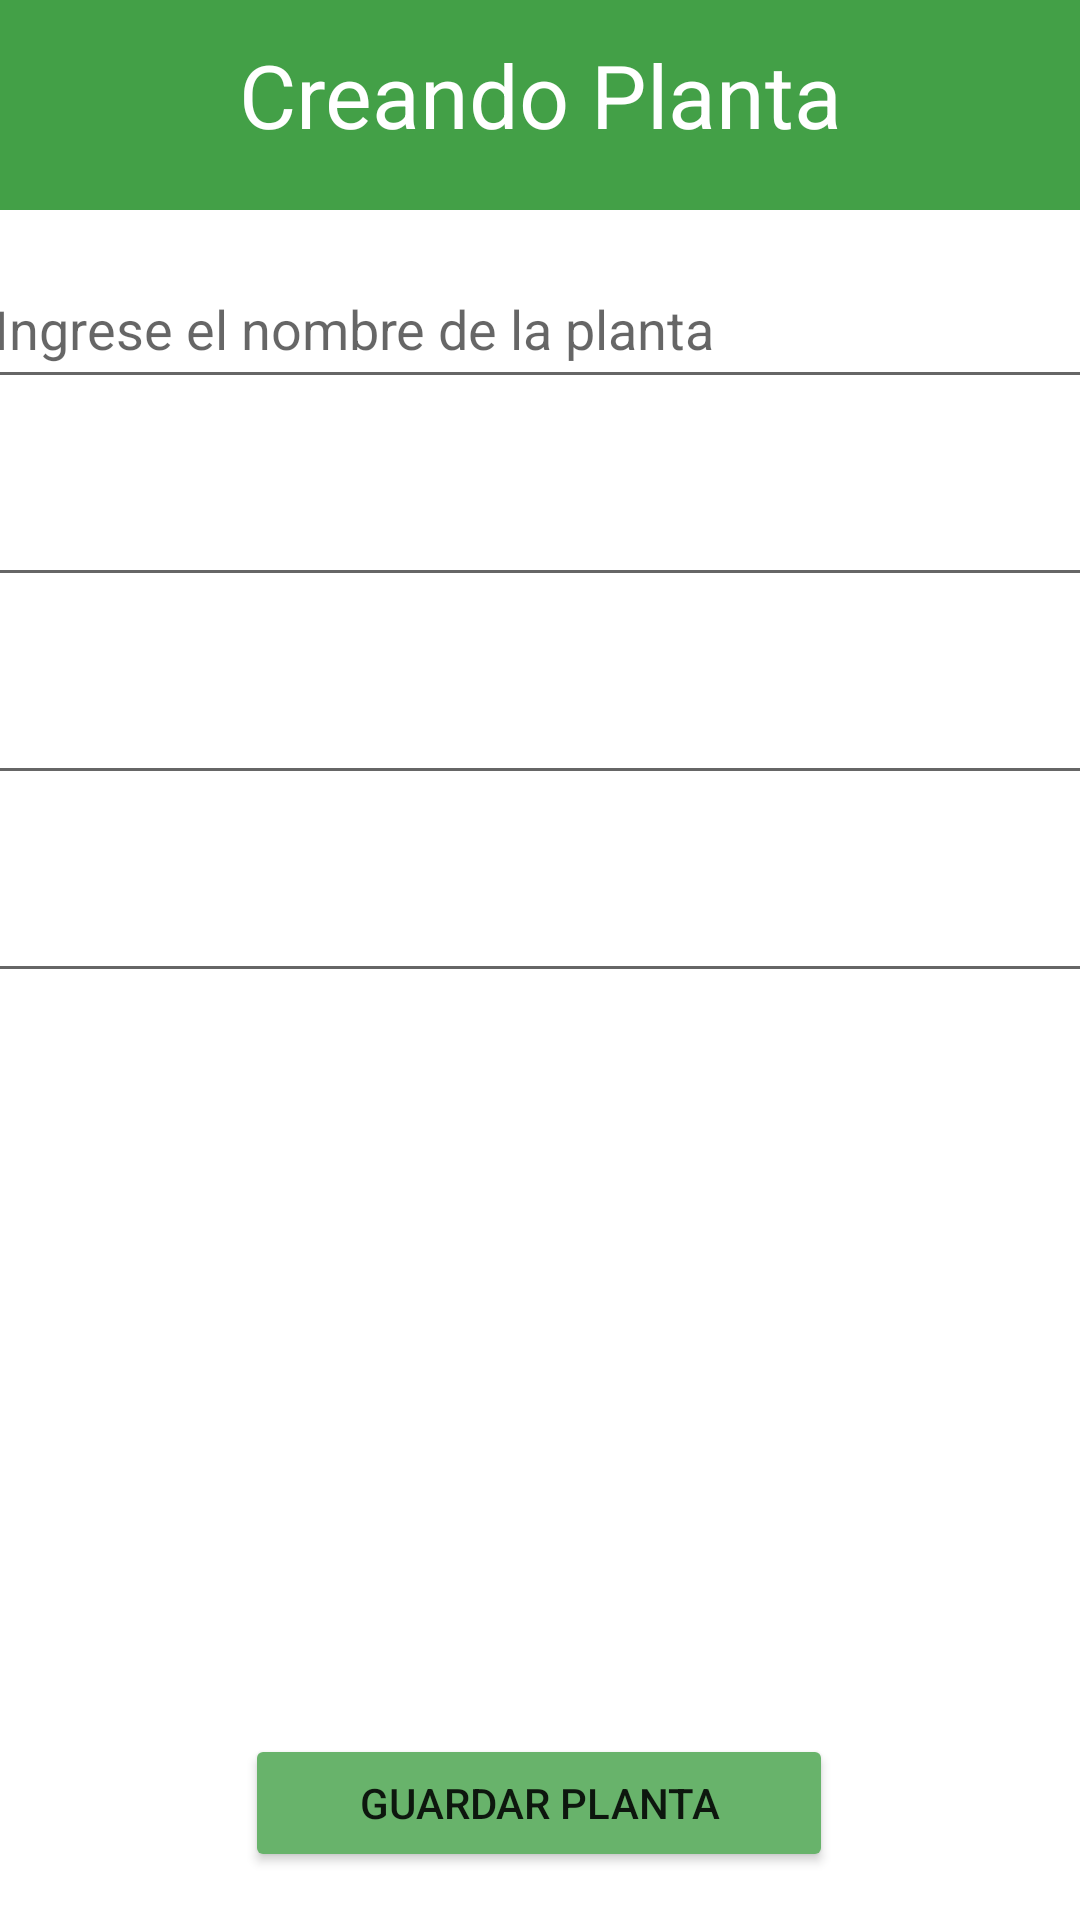

Reconstruct the res/layout file that produces this screen, plus the resources it refers to.
<!-- AndroidManifest.xml: application theme Theme.APPMOVILESFIX -->
<!-- res/layout/activity_add_plantita.xml -->
<?xml version="1.0" encoding="utf-8"?>
<androidx.constraintlayout.widget.ConstraintLayout xmlns:android="http://schemas.android.com/apk/res/android"
    xmlns:app="http://schemas.android.com/apk/res-auto"
    xmlns:tools="http://schemas.android.com/tools"
    android:layout_width="match_parent"
    android:layout_height="match_parent"
    android:orientation="vertical"
    android:padding="0mm"
    tools:context=".AddPlanta">

    <androidx.appcompat.widget.Toolbar
        android:id="@+id/toolbar3"
        android:layout_width="0dp"
        android:layout_height="70dp"
        android:background="@color/primary"
        android:minHeight="?attr/actionBarSize"
        android:theme="?attr/actionBarTheme"
        app:layout_constraintEnd_toEndOf="parent"
        app:layout_constraintStart_toStartOf="parent"
        app:layout_constraintTop_toTopOf="parent" />

    <EditText
        android:id="@+id/txtnombre"
        android:layout_width="371dp"
        android:layout_height="50dp"
        android:layout_marginTop="32dp"
        android:hint="@string/hintnombre"
        android:hintTextColor="#757575"
        app:layout_constraintEnd_toEndOf="parent"
        app:layout_constraintHorizontal_bias="0.6"
        app:layout_constraintStart_toStartOf="parent"
        app:layout_constraintTop_toBottomOf="@+id/textView"></EditText>

    <Button
        android:id="@+id/btnguardar"
        android:layout_width="196dp"
        android:layout_height="46dp"
        android:layout_marginTop="16dp"
        android:layout_marginBottom="16dp"
        android:backgroundTint="@color/primary_light"
        android:text="Guardar Planta"
        app:layout_constraintBottom_toBottomOf="parent"
        app:layout_constraintEnd_toEndOf="parent"
        app:layout_constraintHorizontal_bias="0.497"
        app:layout_constraintStart_toStartOf="parent"
        app:layout_constraintTop_toBottomOf="@+id/lst_plantas"
        app:layout_constraintVertical_bias="0.0"></Button>

    <TextView
        android:id="@+id/textView"
        android:layout_width="wrap_content"
        android:layout_height="wrap_content"
        android:layout_marginTop="12dp"
        android:text="Creando Planta"
        android:textAlignment="center"
        android:textColor="@color/white"
        android:textSize="5mm"
        app:layout_constraintEnd_toEndOf="parent"
        app:layout_constraintStart_toStartOf="parent"
        app:layout_constraintTop_toTopOf="parent" />

    <EditText
        android:id="@+id/fechaasignada"
        android:layout_width="371dp"
        android:layout_height="50dp"
        android:layout_marginTop="16dp"
        android:ems="10"
        android:inputType="date"
        app:layout_constraintEnd_toEndOf="parent"
        app:layout_constraintHorizontal_bias="0.54"
        app:layout_constraintStart_toStartOf="parent"
        app:layout_constraintTop_toBottomOf="@+id/txtnombre" />

    <EditText
        android:id="@+id/horaasignada"
        android:layout_width="371dp"
        android:layout_height="50dp"
        android:layout_marginTop="16dp"
        android:ems="10"
        android:inputType="date"
        app:layout_constraintEnd_toEndOf="parent"
        app:layout_constraintStart_toStartOf="parent"
        app:layout_constraintTop_toBottomOf="@+id/fechaasignada" />

    <EditText
        android:id="@+id/ultimoregado"
        android:layout_width="371dp"
        android:layout_height="50dp"
        android:layout_marginTop="16dp"
        android:ems="10"
        android:inputType="date"
        app:layout_constraintEnd_toEndOf="parent"
        app:layout_constraintStart_toStartOf="parent"
        app:layout_constraintTop_toBottomOf="@+id/horaasignada" />

</androidx.constraintlayout.widget.ConstraintLayout>
<!-- resources referenced by this layout -->
<resources>
  <color name="primary">#43a047</color>
  <color name="primary_light">#68b36b</color>
  <color name="white">#FFFFFFFF</color>
  <string name="hintnombre">Ingrese el nombre de la planta</string>
  <style name="Theme.APPMOVILESFIX" parent="Theme.MaterialComponents.DayNight.DarkActionBar">
          
          <item name="colorPrimary">@color/purple_500</item>
          <item name="colorPrimaryVariant">@color/purple_700</item>
          <item name="colorOnPrimary">@color/white</item>
          
          <item name="colorSecondary">@color/teal_200</item>
          <item name="colorSecondaryVariant">@color/teal_700</item>
          <item name="colorOnSecondary">@color/black</item>
          
          <item name="android:statusBarColor" tools:targetApi="l">?attr/colorPrimaryVariant</item>
          
      </style>
  <color name="purple_500">#FF6200EE</color>
  <color name="purple_700">#FF3700B3</color>
  <color name="teal_200">#FF03DAC5</color>
  <color name="teal_700">#FF018786</color>
  <color name="black">#FF000000</color>
</resources>
